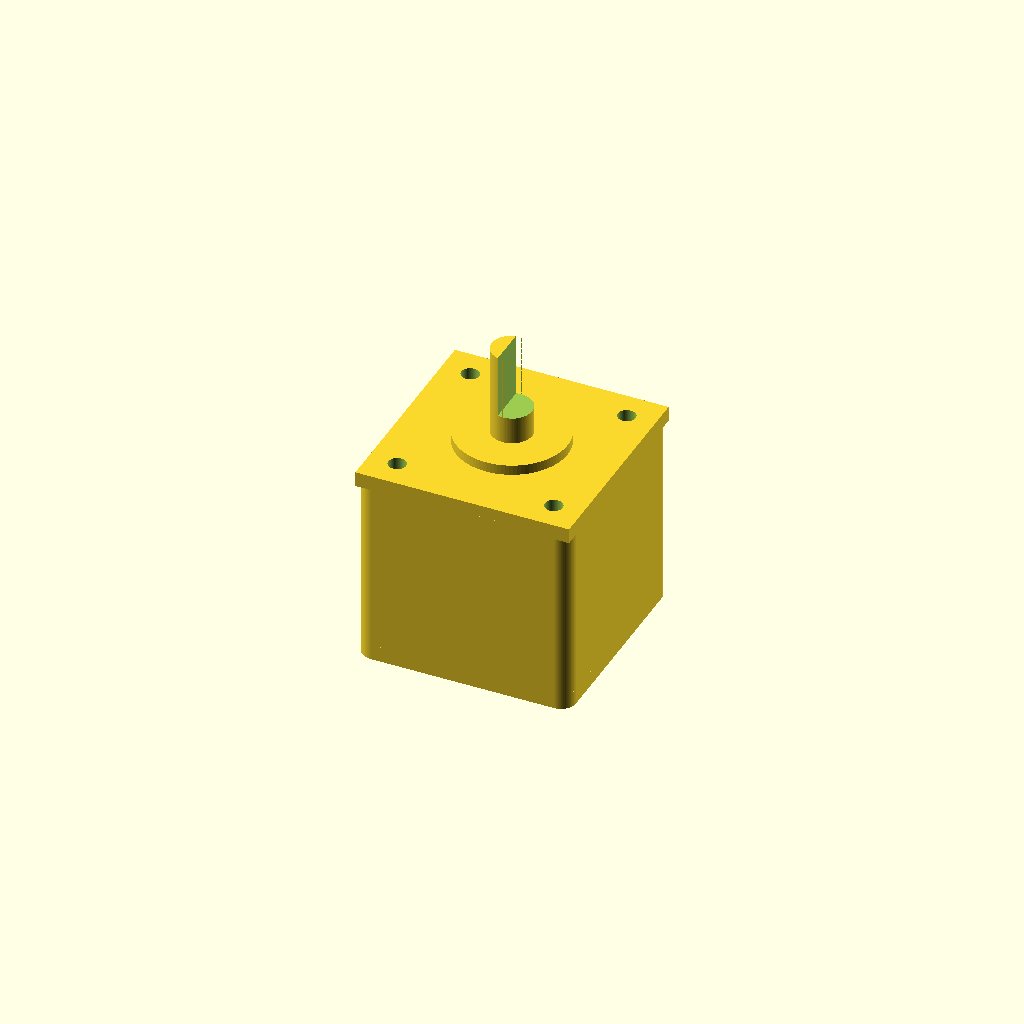
Cell 1: the model at its default parameters.
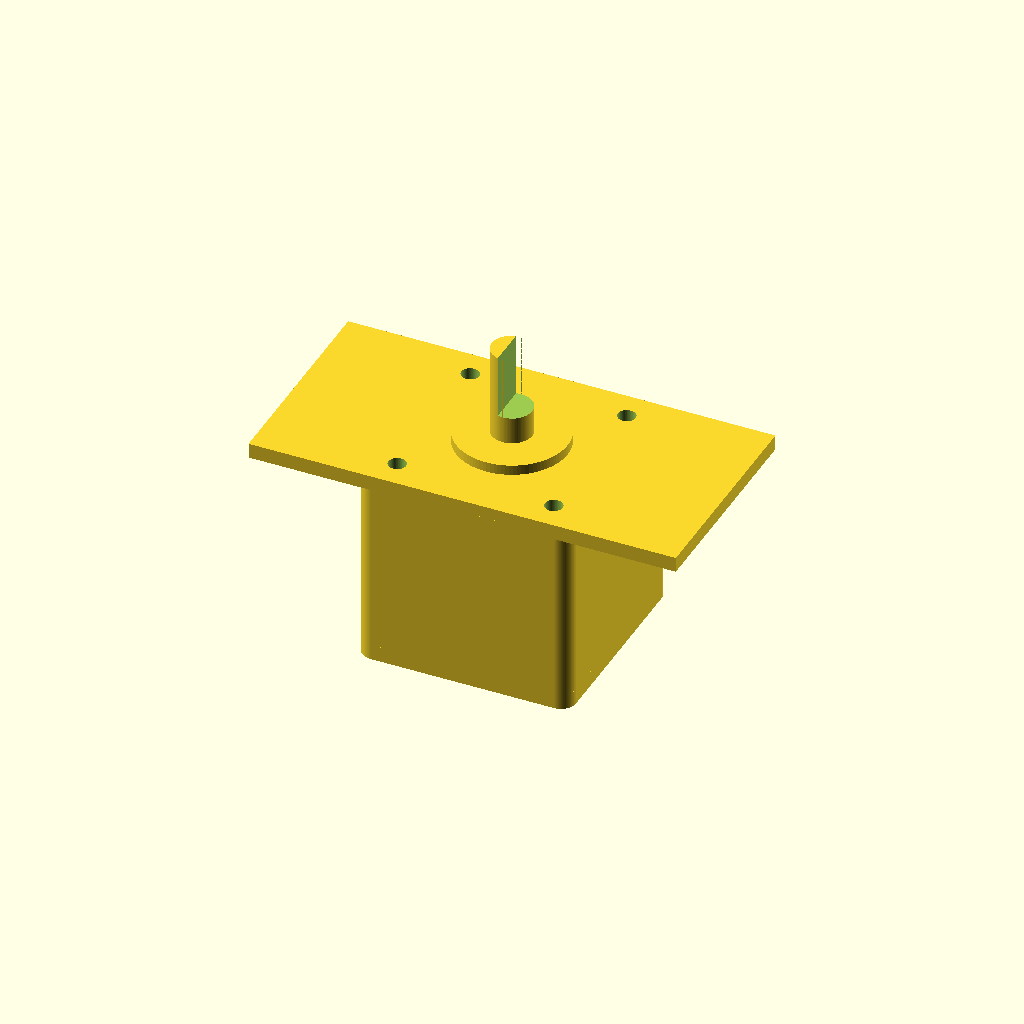
Cell 2 — face_W set to 84.6, the other parameters unchanged.
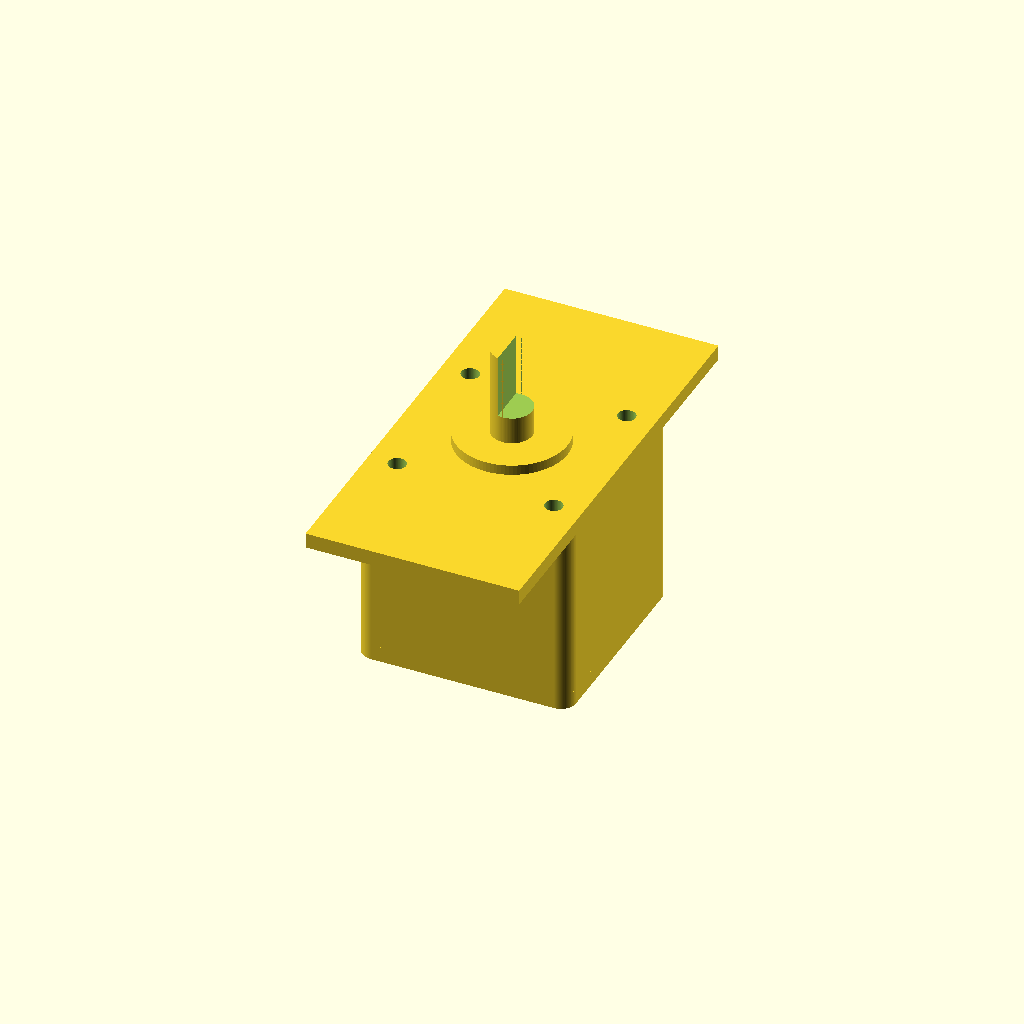
Cell 3: the same model with face_H = 84.6.
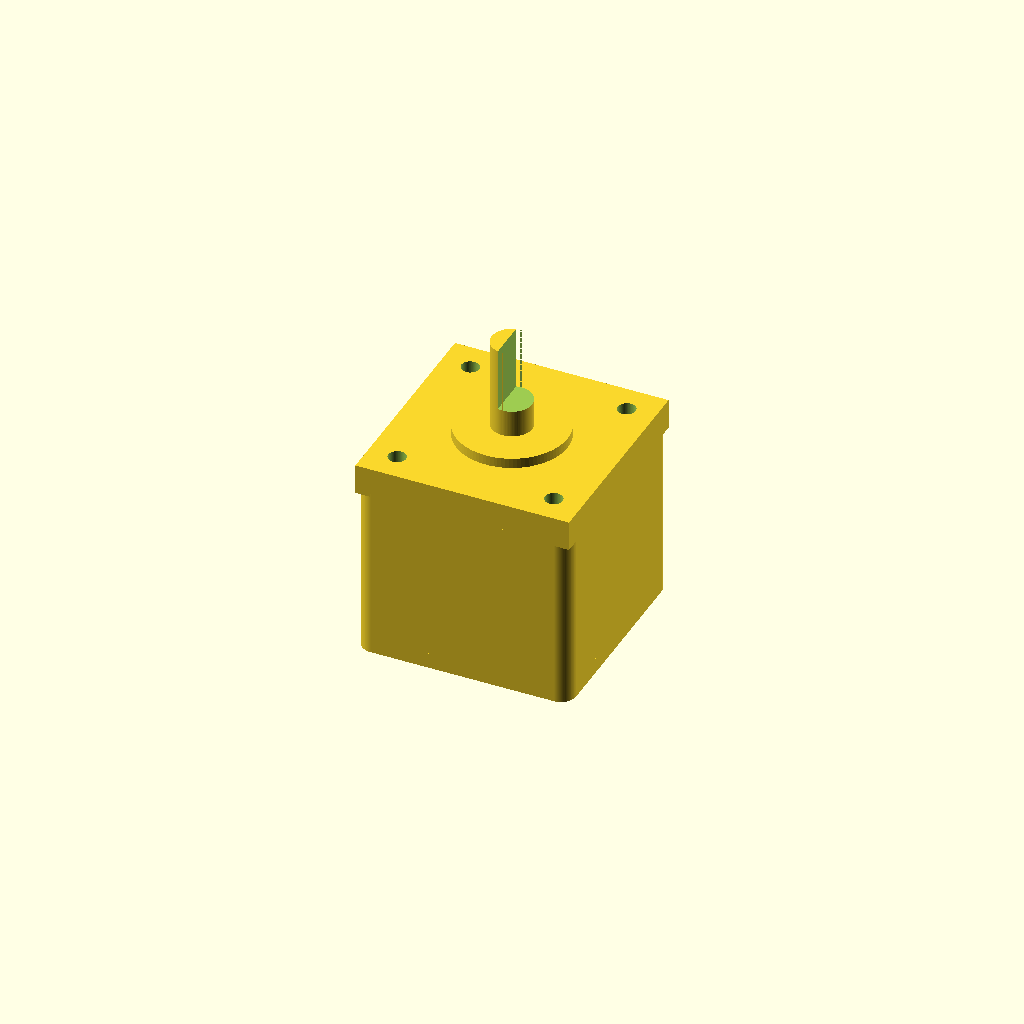
Cell 4: face_thk = 6 (everything else at default).
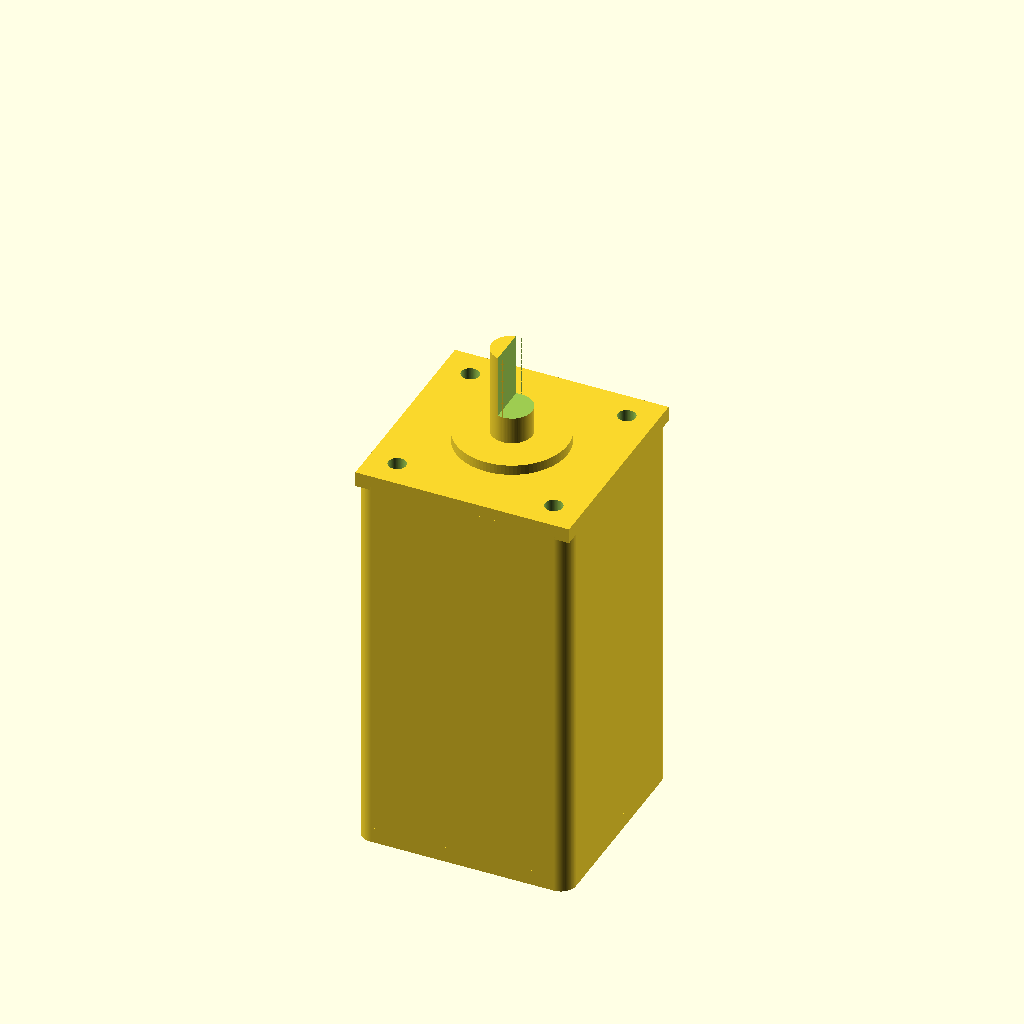
Cell 5: body_L = 80 (everything else at default).
All cells are drawn from one camera (rotation 55°, 0°, 25°, orthographic, colour scheme Cornfield), so only the parameter changes between them.
OpenSCAD source file results/nopscadlib/ablations/no_retrieval/scad/stepper_motor__NEMA17_40L280.scad:
// Single-shaft stepper motor (NEMA17-ish) with verifiable key dimensions:
// - face width: 42.3 mm
// - body length: 40.0 mm (front outer face to rear end)
// - shaft diameter: 8.0 mm
// - mounting hole spacing: 31.0 mm (center-to-center)
//
// One connected solid, no floating parts, all translates are formulas.

$fn = 96;

// -------------------- Parameters --------------------
face_W = 42.3;
face_H = 42.3;
face_thk = 3.0;

body_L = 40.0;                 // includes face_thk
rear_cap_thk = 2.5;

body_W = 42.3;
body_H = 42.3;
corner_r = 3.0;

shaft_d = 8.0;
shaft_L = 20.0;                // protrusion from front face only (single-shaft)

boss_d = 22.0;
boss_h = 2.0;

mount_spacing = 31.0;
mount_hole_d = 3.5;

shaft_flat_depth = 1.0;
shaft_flat_L = 12.0;

label_recess_W = 24.0;
label_recess_H = 12.0;
label_recess_depth = 0.6;

cable_exit_d = 8.0;
cable_exit_L = 12.0;
cable_exit_offset_y = 10.0;

overlap = 0.6;

// -------------------- Derived --------------------
body_core_L = body_L - face_thk;                 // length behind face plate
body_core_L_eff = body_core_L - rear_cap_thk;    // main body section length (excluding rear cap)

z_face_center = 0;
z_face_front  = z_face_center + face_thk/2;
z_face_back   = z_face_center - face_thk/2;

z_body_core_center = z_face_back - body_core_L_eff/2 + overlap/2;
z_rear_cap_center  = z_face_back - body_core_L_eff - rear_cap_thk/2 + overlap/2;

z_boss_center  = z_face_front + boss_h/2 - overlap/2;
z_shaft_center = z_face_front + shaft_L/2 - overlap/2;

// -------------------- Helpers --------------------
module rounded_square_prism(w, h, l, r, center=true) {
  linear_extrude(height=l, center=center)
    offset(r=r)
      square([w-2*r, h-2*r], center=true);
}

module mount_hole(x, y) {
  translate([x, y, z_face_center])
    cylinder(h=face_thk + 2*overlap, d=mount_hole_d, center=true);
}

module mounting_holes_pattern() {
  for (sx = [-1, 1], sy = [-1, 1])
    mount_hole(sx*mount_spacing/2, sy*mount_spacing/2);
}

module shaft_flat_cut() {
  // Flat along +X side of shaft, starting near the tip and extending back
  translate([shaft_d/2 - shaft_flat_depth, 0,
             (z_face_front + shaft_L) - shaft_flat_L/2])
    cube([shaft_d, shaft_d, shaft_flat_L + 2*overlap], center=true);
}

module label_recess_cut() {
  // Rear end plane is at: z_face_back - body_core_L
  z_rear_end = z_face_back - body_core_L;
  translate([0, 0, z_rear_end + label_recess_depth/2 + overlap/2])
    cube([label_recess_W, label_recess_H, label_recess_depth + 2*overlap], center=true);
}

module cable_exit() {
  // Cable stub exiting from rear end (negative Z), connected by overlap
  z_rear_end = z_face_back - body_core_L;
  translate([0, cable_exit_offset_y, z_rear_end - cable_exit_L/2 + overlap/2])
    cylinder(h=cable_exit_L, d=cable_exit_d, center=true);
}

// -------------------- Main solid --------------------
module main_union_raw() {
  union() {
    // Front face plate
    translate([0, 0, z_face_center])
      cube([face_W, face_H, face_thk], center=true);

    // Main body behind face
    translate([0, 0, z_body_core_center])
      rounded_square_prism(body_W, body_H, body_core_L_eff + overlap, corner_r, center=true);

    // Rear cap
    translate([0, 0, z_rear_cap_center])
      rounded_square_prism(body_W, body_H, rear_cap_thk + overlap, corner_r, center=true);

    // Front boss/pilot
    translate([0, 0, z_boss_center])
      cylinder(h=boss_h + overlap, d=boss_d, center=true);

    // Output shaft (front only)
    translate([0, 0, z_shaft_center])
      cylinder(h=shaft_L + overlap, d=shaft_d, center=true);

    // Cable exit
    cable_exit();
  }
}

module main_with_cuts() {
  difference() {
    main_union_raw();

    // Mounting holes through face plate
    mounting_holes_pattern();

    // Shaft D-flat
    shaft_flat_cut();

    // Rear label recess
    label_recess_cut();
  }
}

// Final output (single connected solid)
main_with_cuts();
Customizer parameters (derived from the source; name, type, default, range or options):
face_W: number, default 42.3
face_H: number, default 42.3
face_thk: number, default 3
body_L: number, default 40
rear_cap_thk: number, default 2.5
body_W: number, default 42.3
body_H: number, default 42.3
corner_r: number, default 3
shaft_d: number, default 8
shaft_L: number, default 20
boss_d: number, default 22
boss_h: number, default 2
mount_spacing: number, default 31
mount_hole_d: number, default 3.5
shaft_flat_depth: number, default 1
shaft_flat_L: number, default 12
label_recess_W: number, default 24
label_recess_H: number, default 12
label_recess_depth: number, default 0.6
cable_exit_d: number, default 8
cable_exit_L: number, default 12
cable_exit_offset_y: number, default 10
overlap: number, default 0.6
z_face_center: number, default 0
